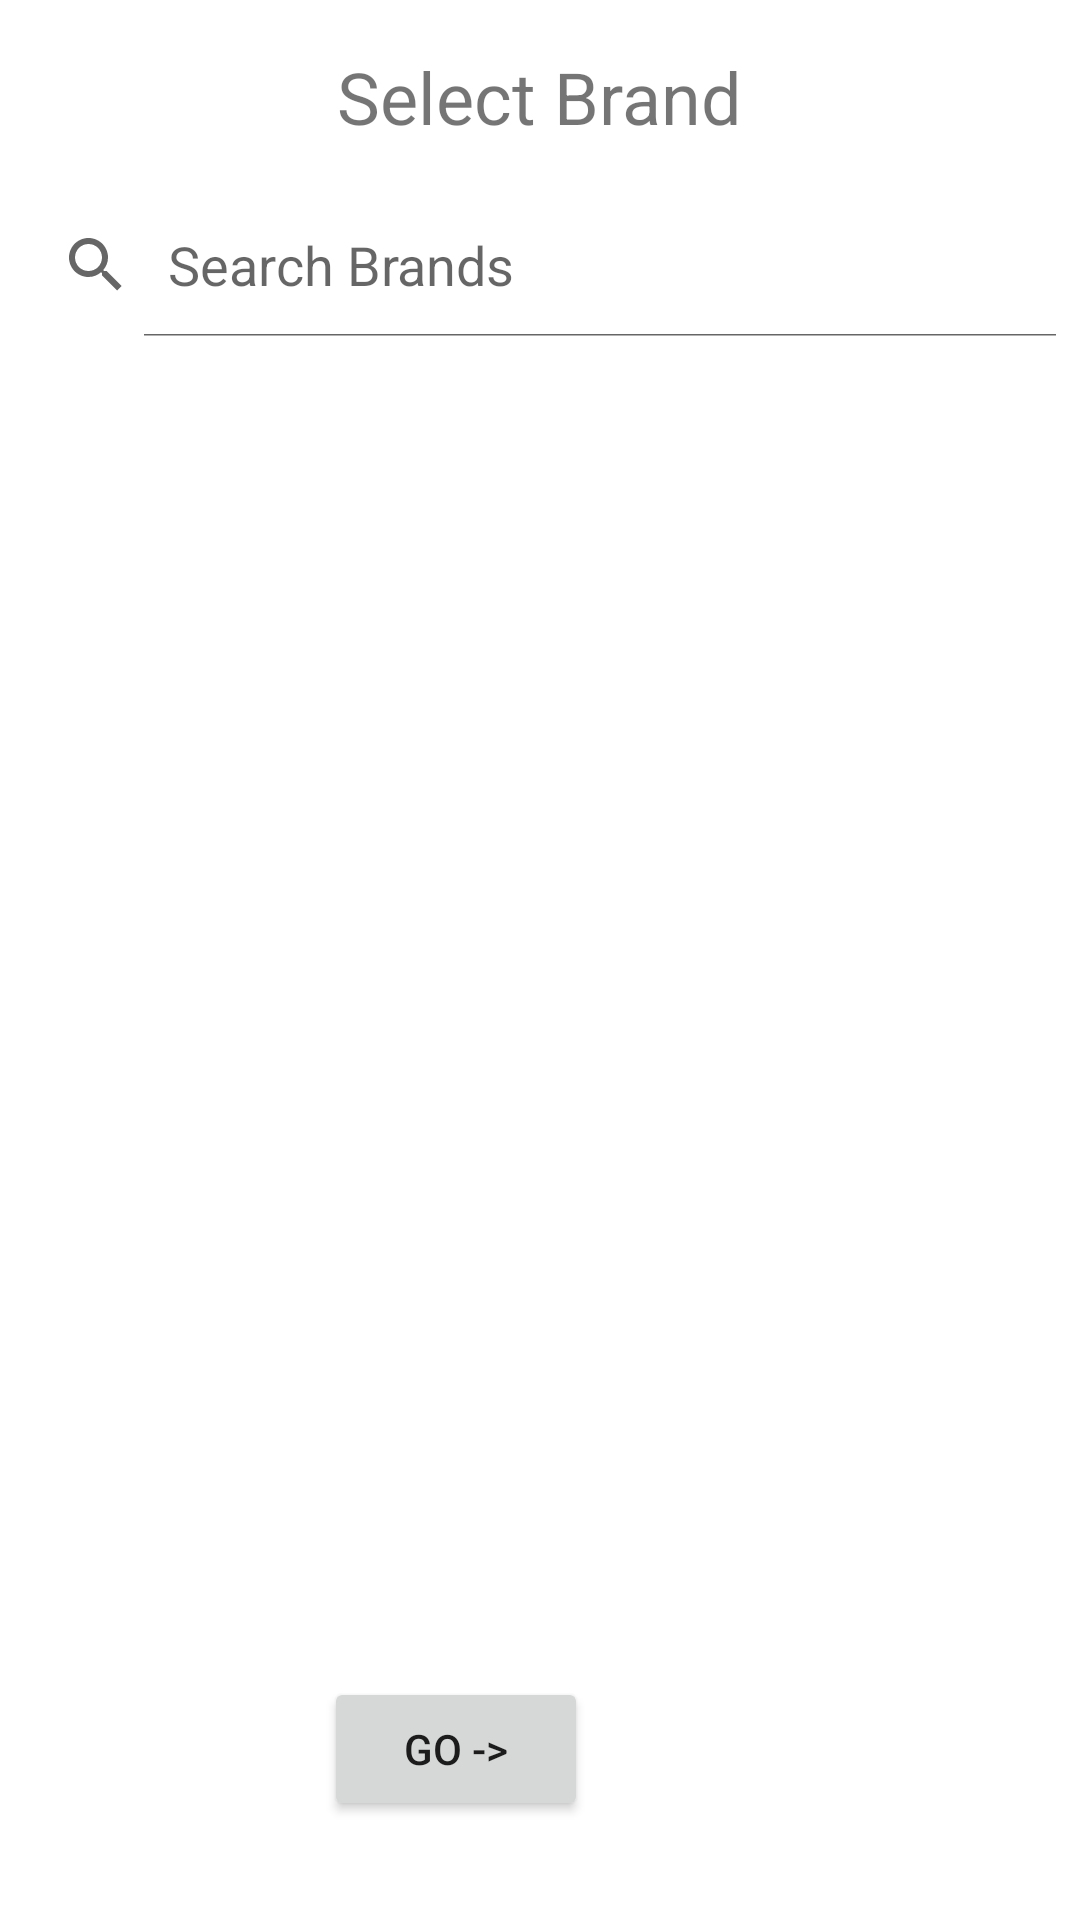

Produce the Android XML layout that renders to this screen, including the resource entries it uses.
<!-- AndroidManifest.xml: application theme Theme.VoltFinder -->
<!-- res/layout/activity_selectvehmodel.xml -->
<?xml version="1.0" encoding="utf-8"?>
<androidx.constraintlayout.widget.ConstraintLayout xmlns:android="http://schemas.android.com/apk/res/android"
    xmlns:app="http://schemas.android.com/apk/res-auto"
    xmlns:tools="http://schemas.android.com/tools"
    android:layout_width="match_parent"
    android:layout_height="match_parent"
    tools:context=".selectvehmodel">

    <RelativeLayout
        android:layout_width="match_parent"
        android:layout_height="match_parent">

        
        <ImageButton
            android:id="@+id/backButton"
            android:layout_width="wrap_content"
            android:layout_height="wrap_content"
            android:src="@drawable/baseline_arrow_back_24"
            android:background="@null"
            android:layout_alignParentStart="true"
            android:layout_marginStart="16dp"
            android:layout_marginTop="16dp" />

        
        <TextView
            android:id="@+id/titleTextView"
            android:layout_width="wrap_content"
            android:layout_height="wrap_content"
            android:text="Select Brand"
            android:textSize="24sp"
            android:layout_centerHorizontal="true"
            android:layout_marginTop="16dp" />

        
        <SearchView
            android:id="@+id/searchBar"
            android:layout_width="match_parent"
            android:layout_height="wrap_content"
            android:layout_below="@id/titleTextView"
            android:queryHint="Search Brands"
            android:iconifiedByDefault="false"
            android:layout_marginTop="16dp" />

        
        <ListView
            android:id="@+id/brandListView"
            android:layout_width="match_parent"
            android:layout_height="426dp"
            android:layout_below="@id/searchBar"
            android:layout_marginTop="16dp" />

        <Button
            android:id="@+id/buttonn"
            android:layout_width="wrap_content"
            android:layout_height="wrap_content"
            android:layout_alignParentEnd="true"
            android:layout_alignParentBottom="true"
            android:layout_marginEnd="164dp"
            android:layout_marginBottom="33dp"
            android:text="Go ->"/>

    </RelativeLayout>


</androidx.constraintlayout.widget.ConstraintLayout>
<!-- resources referenced by this layout -->
<resources>
  <style name="Theme.VoltFinder" parent="Theme.MaterialComponents.DayNight.NoActionBar">
          
          <item name="colorPrimary">@color/purple_500</item>
          <item name="colorPrimaryVariant">@color/purple_700</item>
          <item name="colorOnPrimary">@color/black</item>
          
          <item name="colorSecondary">@color/teal_200</item>
          <item name="colorSecondaryVariant">@color/teal_700</item>
          <item name="colorOnSecondary">@color/black</item>
          
          <item name="android:statusBarColor">?attr/colorPrimaryVariant</item>
          
      </style>
  <color name="purple_500">#FF6200EE</color>
  <color name="purple_700">#FF3700B3</color>
  <color name="black">#FF000000</color>
  <color name="teal_200">#FF03DAC5</color>
  <color name="teal_700">#FF018786</color>
</resources>
